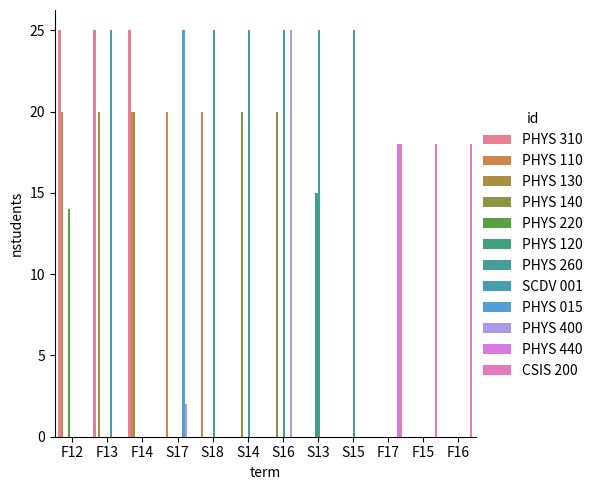
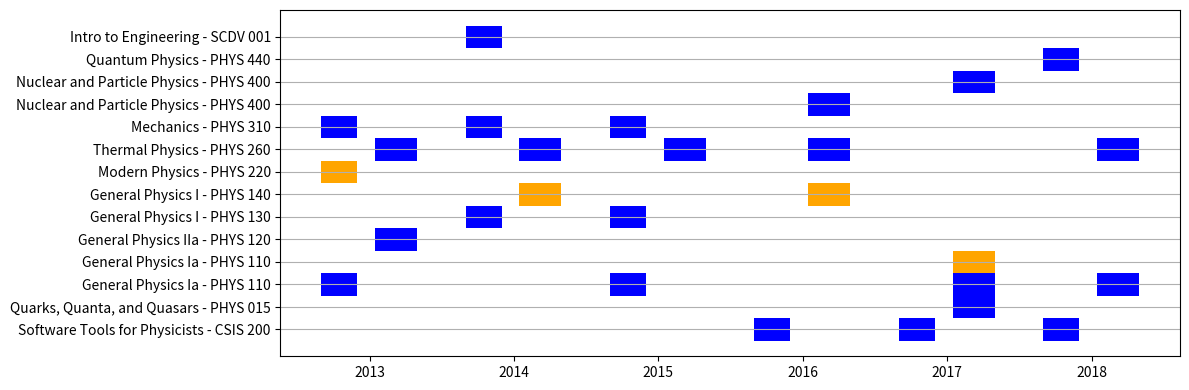

Here is the Python script that generated these plots, in order:
import matplotlib.pylab as plt
import numpy as np

import sys

import datetime as dt
import pandas as pd

import seaborn as sns

################################################################################
def sort_courses(courses):

    depts = []
    numbers = []
    unique_courses = []

    for course in courses:
        depts.append(course['id'].split()[0])
        numbers.append(int(course['id'].split()[1]))
        
        identifier = (course['id'],course['type'])
        if identifier not in unique_courses:
            unique_courses.append(identifier)

    idx = np.argsort(numbers)

    print(idx)

    sorted_courses = []
    for i in idx:
        print(courses[i])
        sorted_courses.append(courses[i])

    print(unique_courses)
    unique_courses.sort()
    print(unique_courses)

    new_courses = []
    for i,c in enumerate(unique_courses):

        new_courses.append({'identifier':c,'instances':[]})

        for course in sorted_courses:
            
            identifier = (course['id'],course['type'])
            if identifier == c:
                new_courses[i]['instances'].append(course)


    return new_courses

################################################################################

################################################################################
def term2date(term):

    year = 2000 + int(term[1:])
    monthstart = 1
    monthend = 5
    daystart = 15
    dayend = 1
    if term[0] == 'F':
        monthstart = 9
        monthend = 12
        daystart = 1
        dayend = 1
    day = 15
    year = 2000 + int(term[1:])
    start = dt.datetime(year, monthstart, daystart, 0, 0)
    end = dt.datetime(year, monthend, dayend, 0, 0)

    return start,end

################################################################################

courses = []

# type: 0 - lecture, 1 - lab, 2 - studio, 3 - tutorial
courses.append({'id':'PHYS 310', 'name':'Mechanics', 'type':0, 'nstudents':25, 'term':'F12'})
courses.append({'id':'PHYS 310', 'name':'Mechanics', 'type':0, 'nstudents':25, 'term':'F13'})
courses.append({'id':'PHYS 310', 'name':'Mechanics', 'type':0, 'nstudents':25, 'term':'F14'})

courses.append({'id':'PHYS 110', 'name':'General Physics Ia', 'type':0, 'nstudents':20, 'term':'F12'})
courses.append({'id':'PHYS 110', 'name':'General Physics Ia', 'type':0, 'nstudents':20, 'term':'F14'})
courses.append({'id':'PHYS 110', 'name':'General Physics Ia', 'type':0, 'nstudents':20, 'term':'S17'})
courses.append({'id':'PHYS 110', 'name':'General Physics Ia', 'type':0, 'nstudents':20, 'term':'S18'})

courses.append({'id':'PHYS 110', 'name':'General Physics Ia', 'type':1, 'nstudents':20, 'term':'S17'})

courses.append({'id':'PHYS 130', 'name':'General Physics I', 'type':0, 'nstudents':20, 'term':'F13'})
courses.append({'id':'PHYS 130', 'name':'General Physics I', 'type':0, 'nstudents':20, 'term':'F14'})

courses.append({'id':'PHYS 140', 'name':'General Physics I', 'type':1, 'nstudents':20, 'term':'S14'})
courses.append({'id':'PHYS 140', 'name':'General Physics I', 'type':1, 'nstudents':20, 'term':'S16'})

courses.append({'id':'PHYS 220', 'name':'Modern Physics', 'type':1, 'nstudents':14, 'term':'F12'})

courses.append({'id':'PHYS 120', 'name':'General Physics IIa', 'type':0, 'nstudents':15, 'term':'S13'})

courses.append({'id':'PHYS 260', 'name':'Thermal Physics', 'type':0, 'nstudents':25, 'term':'S13'})
courses.append({'id':'PHYS 260', 'name':'Thermal Physics', 'type':0, 'nstudents':25, 'term':'S14'})
courses.append({'id':'PHYS 260', 'name':'Thermal Physics', 'type':0, 'nstudents':25, 'term':'S15'})
courses.append({'id':'PHYS 260', 'name':'Thermal Physics', 'type':0, 'nstudents':25, 'term':'S16'})
courses.append({'id':'PHYS 260', 'name':'Thermal Physics', 'type':0, 'nstudents':25, 'term':'S18'})

courses.append({'id':'SCDV 001', 'name':'Intro to Engineering', 'type':0, 'nstudents':25, 'term':'F13'})

courses.append({'id':'PHYS 015', 'name':'Quarks, Quanta, and Quasars', 'type':0, 'nstudents':25, 'term':'S17'})
courses.append({'id':'PHYS 400', 'name':'Nuclear and Particle Physics', 'type':0, 'nstudents':25, 'term':'S16'})
courses.append({'id':'PHYS 400', 'name':'Nuclear and Particle Physics', 'type':2, 'nstudents':2, 'term':'S17'})

courses.append({'id':'PHYS 440', 'name':'Quantum Physics', 'type':0, 'nstudents':18, 'term':'F17'})

courses.append({'id':'CSIS 200', 'name':'Software Tools for Physicists', 'type':0, 'nstudents':18, 'term':'F15'})
courses.append({'id':'CSIS 200', 'name':'Software Tools for Physicists', 'type':0, 'nstudents':18, 'term':'F16'})
courses.append({'id':'CSIS 200', 'name':'Software Tools for Physicists', 'type':0, 'nstudents':18, 'term':'F17'})


print(courses)

#############################################
# Pandas stuff
#############################################
print("Building pandas stuf........")
df_dict = {}
for key in courses[0].keys():
    print(key)
    df_dict[key] = []

for course in courses:
    print(course)
    for key in course.keys():
        print(key)
        df_dict[key].append(course[key])

df = pd.DataFrame.from_dict(df_dict)

plt.figure()
sns.catplot(data=df, y='nstudents',x='term',hue='id',kind='bar')
#############################################

#plt.show()

courses = sort_courses(courses)

print(courses)

fig, ax = plt.subplots(figsize=(12,4))
course_names = []
for i,course in enumerate(courses):
    #identifier = course['identifier'][0]
    identifier = '{0} - {1}'.format(course['instances'][0]['name'],course['identifier'][0])
    course_names.append(identifier)
    print(identifier)
    for instance in course['instances']:
        start,end = term2date(instance['term'])
        xranges = [(start,end-start)]
        yrange = (i,1.0)
        # Plot the broken horizontal bars
        print(xranges)
        fc = 'blue'
        if instance['type']==1:
            fc = 'orange'
        plt.broken_barh(xranges, yrange, facecolors=fc)

#course_names.reverse()
print(course_names)
y_pos = np.arange(0,len(courses),1) + 0.5
ax.set_yticks(y_pos)
ax.set_yticklabels(course_names)
plt.grid(axis='y')

ax.xaxis_date()
plt.tight_layout()






plt.show()
      

